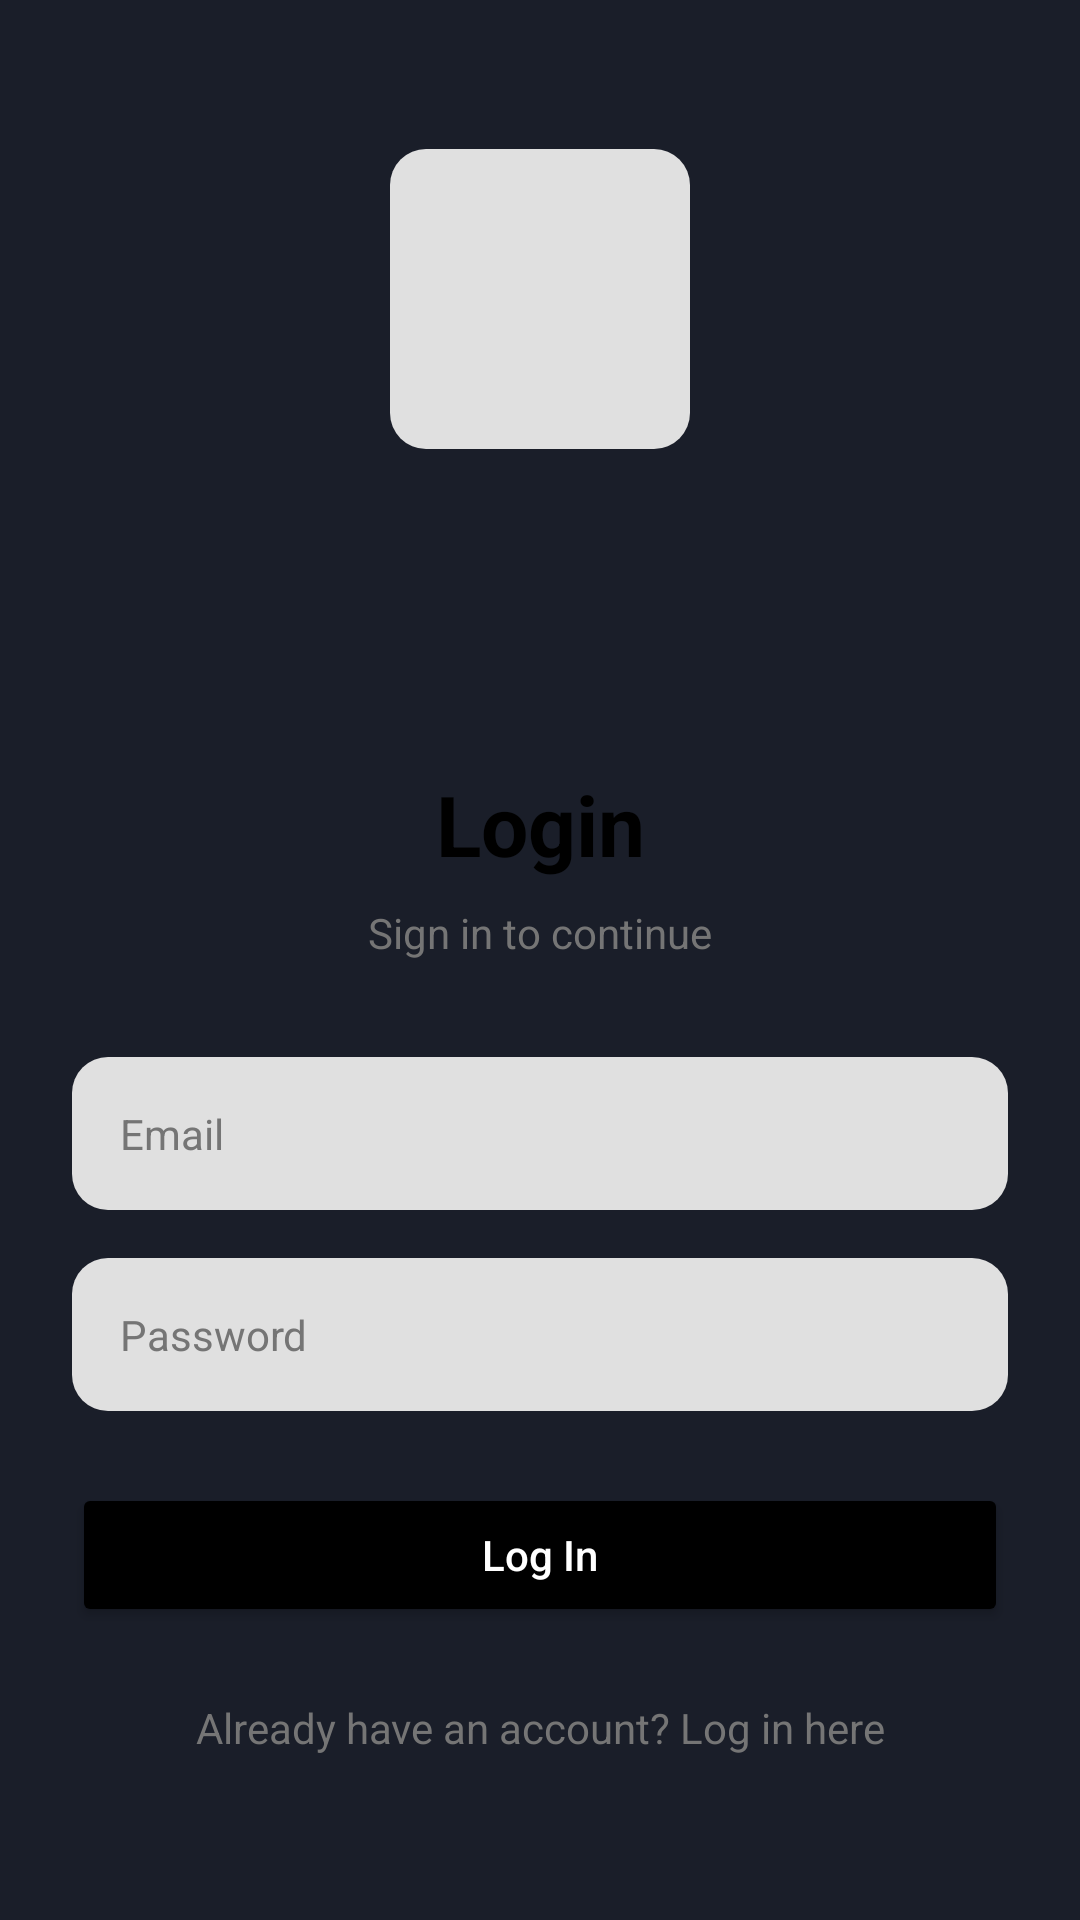

The Android layout XML behind this screen, and the referenced resources:
<!-- AndroidManifest.xml: application theme Theme.ManajemenKeuangan -->
<!-- res/layout/activity_login.xml -->
<?xml version="1.0" encoding="utf-8"?>
<androidx.constraintlayout.widget.ConstraintLayout
    xmlns:android="http://schemas.android.com/apk/res/android"
    xmlns:app="http://schemas.android.com/apk/res-auto"
    xmlns:tools="http://schemas.android.com/tools"
    android:layout_width="match_parent"
    android:layout_height="match_parent"
    android:background="@color/primary_dark">

    <ImageView
        android:id="@+id/ivLogo"
        android:layout_width="100dp"
        android:layout_height="100dp"
        android:src="@drawable/ic_launcher_foreground"
        android:background="@drawable/bg_input_rounded"
        android:padding="10dp"
        app:layout_constraintBottom_toTopOf="@+id/formContainer"
        app:layout_constraintTop_toTopOf="parent"
        app:layout_constraintStart_toStartOf="parent"
        app:layout_constraintEnd_toEndOf="parent"
        app:layout_constraintVertical_bias="0.4"
        android:contentDescription="App Logo" />

    <androidx.constraintlayout.widget.ConstraintLayout
        android:id="@+id/formContainer"
        android:layout_width="match_parent"
        android:layout_height="0dp"
        android:background="@drawable/bg_white_rounded_top"
        app:layout_constraintHeight_percent="0.65"
        app:layout_constraintBottom_toBottomOf="parent"
        app:layout_constraintStart_toStartOf="parent"
        app:layout_constraintEnd_toEndOf="parent">

        <TextView
            android:id="@+id/tvTitle"
            android:layout_width="wrap_content"
            android:layout_height="wrap_content"
            android:text="@string/title_login"
            android:textSize="28sp"
            android:textStyle="bold"
            android:textColor="@color/black"
            android:layout_marginTop="32dp"
            app:layout_constraintTop_toTopOf="parent"
            app:layout_constraintStart_toStartOf="parent"
            app:layout_constraintEnd_toEndOf="parent" />

        <TextView
            android:id="@+id/tvSubtitle"
            android:layout_width="wrap_content"
            android:layout_height="wrap_content"
            android:text="@string/subtitle_login"
            android:textSize="14sp"
            android:textColor="@color/gray_text"
            android:layout_marginTop="8dp"
            app:layout_constraintTop_toBottomOf="@id/tvTitle"
            app:layout_constraintStart_toStartOf="parent"
            app:layout_constraintEnd_toEndOf="parent" />

        <EditText
            android:id="@+id/etEmail"
            style="@style/EditTextStyle"
            android:layout_width="0dp"
            android:layout_height="wrap_content"
            android:hint="@string/label_email"
            android:inputType="textEmailAddress"
            android:layout_marginTop="32dp"
            android:layout_marginHorizontal="24dp"
            app:layout_constraintTop_toBottomOf="@id/tvSubtitle"
            app:layout_constraintStart_toStartOf="parent"
            app:layout_constraintEnd_toEndOf="parent" />

        <EditText
            android:id="@+id/etPassword"
            style="@style/EditTextStyle"
            android:layout_width="0dp"
            android:layout_height="wrap_content"
            android:hint="@string/label_password"
            android:inputType="textPassword"
            android:layout_marginTop="16dp"
            android:layout_marginHorizontal="24dp"
            app:layout_constraintTop_toBottomOf="@id/etEmail"
            app:layout_constraintStart_toStartOf="parent"
            app:layout_constraintEnd_toEndOf="parent" />

        <Button
            android:id="@+id/btnLogin"
            style="@style/ButtonStylePrimary"
            android:layout_width="0dp"
            android:layout_height="wrap_content"
            android:text="@string/action_login"
            android:layout_marginTop="24dp"
            android:layout_marginHorizontal="24dp"
            app:layout_constraintTop_toBottomOf="@id/etPassword"
            app:layout_constraintStart_toStartOf="parent"
            app:layout_constraintEnd_toEndOf="parent" />

        <TextView
            android:id="@+id/tvSignUp"
            android:layout_width="wrap_content"
            android:layout_height="wrap_content"
            android:text="@string/subtitle_register"
            android:textColor="@color/gray_text"
            android:layout_marginTop="16dp"
            android:padding="8dp"
            app:layout_constraintTop_toBottomOf="@id/btnLogin"
            app:layout_constraintStart_toStartOf="parent"
            app:layout_constraintEnd_toEndOf="parent" />

        <ProgressBar
            android:id="@+id/progressBar"
            android:layout_width="wrap_content"
            android:layout_height="wrap_content"
            android:visibility="gone"
            app:layout_constraintBottom_toBottomOf="parent"
            app:layout_constraintEnd_toEndOf="parent"
            app:layout_constraintStart_toStartOf="parent"
            app:layout_constraintTop_toTopOf="parent" />

    </androidx.constraintlayout.widget.ConstraintLayout>
</androidx.constraintlayout.widget.ConstraintLayout>
<!-- resources referenced by this layout -->
<resources>
  <color name="black">#000000</color>
  <color name="gray_text">#757575</color>
  <color name="primary_dark">#1A1E29</color>
  <!-- drawable bg_input_rounded (drawable) -->
  <?xml version="1.0" encoding="utf-8"?>
  <shape xmlns:android="http://schemas.android.com/apk/res/android">
      <solid android:color="@color/gray_input_field" />
  
      <corners android:radius="12dp" />
  </shape>
  <string name="action_login">Log In</string>
  <string name="label_email">Email</string>
  <string name="label_password">Password</string>
  <string name="subtitle_login">Sign in to continue</string>
  <string name="subtitle_register">Already have an account? Log in here</string>
  <string name="title_login">Login</string>
  <style name="ButtonStylePrimary">
          <item name="android:backgroundTint">@color/black</item>
          <item name="android:textColor">@color/white</item>
          <item name="android:textAllCaps">false</item>
          <item name="cornerRadius">20dp</item>
          <item name="android:paddingTop">12dp</item>
          <item name="android:paddingBottom">12dp</item>
      </style>
  <style name="EditTextStyle">
          <item name="android:background">@drawable/bg_input_rounded</item>
          <item name="android:padding">16dp</item>
          <item name="android:textSize">14sp</item>
          <item name="android:textColor">@color/black</item>
          <item name="android:textColorHint">@color/gray_text</item>
      </style>
  <style name="Theme.ManajemenKeuangan" parent="Theme.MaterialComponents.DayNight.NoActionBar">
          <item name="colorPrimary">@color/primary_dark</item>
          <item name="colorPrimaryVariant">@color/black</item>
          <item name="colorOnPrimary">@color/white</item>
  
          <item name="colorSecondary">@color/primary_blue</item>
          <item name="colorSecondaryVariant">@color/teal_700</item>
          <item name="colorOnSecondary">@color/white</item>
  
          <item name="android:statusBarColor">@color/primary_dark</item>
          <item name="android:windowLightStatusBar">false</item>
      </style>
  <color name="gray_input_field">#E0E0E0</color>
  <color name="white">#FFFFFF</color>
  <color name="primary_blue">#2196F3</color>
  <color name="teal_700">#FF018786</color>
</resources>
